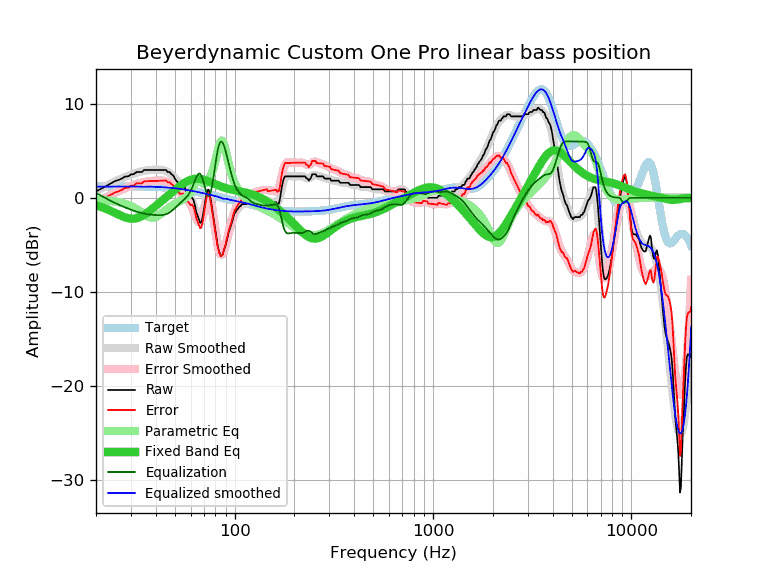

The table this chart was drawn from, first rows:
frequency, raw, error, smoothed, error_smoothed, equalization, parametric_eq, equalized_raw, equalized_smoothed, target
20, 0.68, -0.51, 0.67, -0.52, 0.52, -0.81, 1.20, 1.19, 1.19
21, 0.91, -0.29, 0.92, -0.28, 0.28, -0.94, 1.19, 1.20, 1.20
22, 1.14, -0.06, 1.15, -0.05, 0.05, -1.09, 1.19, 1.20, 1.20
23, 1.37, 0.17, 1.37, 0.17, -0.17, -1.26, 1.20, 1.20, 1.20
24, 1.60, 0.40, 1.57, 0.37, -0.37, -1.43, 1.23, 1.20, 1.20
25, 1.79, 0.59, 1.75, 0.55, -0.55, -1.61, 1.24, 1.20, 1.20
26, 1.91, 0.71, 1.92, 0.72, -0.72, -1.78, 1.19, 1.20, 1.20
27, 2.05, 0.84, 2.08, 0.87, -0.87, -1.94, 1.18, 1.21, 1.21
28, 2.26, 1.05, 2.22, 1.01, -1.01, -2.07, 1.25, 1.21, 1.21
29, 2.28, 1.07, 2.35, 1.14, -1.14, -2.17, 1.14, 1.21, 1.21
30, 2.49, 1.28, 2.46, 1.26, -1.26, -2.22, 1.23, 1.21, 1.21
31, 2.51, 1.30, 2.57, 1.37, -1.37, -2.22, 1.14, 1.21, 1.21
32, 2.74, 1.54, 2.67, 1.46, -1.46, -2.17, 1.28, 1.20, 1.20
33, 2.74, 1.54, 2.75, 1.55, -1.55, -2.08, 1.19, 1.20, 1.20
34, 2.74, 1.54, 2.82, 1.62, -1.62, -1.96, 1.12, 1.20, 1.20
35, 2.96, 1.76, 2.88, 1.68, -1.68, -1.80, 1.28, 1.20, 1.20
36, 2.96, 1.77, 2.92, 1.73, -1.73, -1.63, 1.23, 1.19, 1.19
37, 2.96, 1.77, 2.95, 1.76, -1.76, -1.44, 1.20, 1.19, 1.19
38, 2.96, 1.78, 2.98, 1.79, -1.79, -1.25, 1.17, 1.18, 1.18
39, 2.96, 1.78, 2.99, 1.82, -1.82, -1.06, 1.14, 1.18, 1.18
40, 2.96, 1.79, 3.00, 1.83, -1.83, -0.87, 1.13, 1.17, 1.17
41, 2.96, 1.80, 3.00, 1.84, -1.84, -0.68, 1.12, 1.16, 1.16
42, 2.96, 1.81, 3.00, 1.85, -1.85, -0.49, 1.11, 1.15, 1.15
43, 2.96, 1.82, 2.97, 1.84, -1.84, -0.31, 1.12, 1.14, 1.14
44, 2.96, 1.84, 2.93, 1.81, -1.81, -0.13, 1.15, 1.12, 1.12
45, 2.96, 1.85, 2.86, 1.75, -1.75, 0.04, 1.21, 1.11, 1.11
46, 2.74, 1.65, 2.76, 1.67, -1.67, 0.21, 1.07, 1.09, 1.09
47, 2.74, 1.66, 2.63, 1.55, -1.55, 0.38, 1.19, 1.08, 1.08
48, 2.51, 1.45, 2.47, 1.41, -1.41, 0.54, 1.10, 1.06, 1.06
49, 2.38, 1.34, 2.29, 1.25, -1.25, 0.69, 1.13, 1.04, 1.04
50, 2.05, 1.03, 2.10, 1.08, -1.08, 0.85, 0.97, 1.02, 1.02
51, 1.78, 0.78, 1.91, 0.91, -0.91, 0.99, 0.87, 1.00, 1.00
52, 1.60, 0.62, 1.71, 0.74, -0.74, 1.13, 0.86, 0.98, 0.98
53, 1.37, 0.42, 1.53, 0.57, -0.57, 1.26, 0.80, 0.95, 0.95
54, 1.37, 0.44, 1.35, 0.42, -0.42, 1.39, 0.95, 0.93, 0.93
55, 1.37, 0.47, 1.17, 0.27, -0.27, 1.51, 1.10, 0.90, 0.90
56, 1.14, 0.26, 1.00, 0.12, -0.12, 1.61, 1.02, 0.88, 0.88
57, 0.68, -0.17, 0.81, -0.05, 0.05, 1.71, 0.73, 0.85, 0.85
58, 0.44, -0.39, 0.59, -0.23, 0.23, 1.79, 0.67, 0.83, 0.83
59, 0.23, -0.57, 0.34, -0.46, 0.46, 1.86, 0.69, 0.80, 0.80
60, 0.01, -0.76, 0.03, -0.74, 0.74, 1.92, 0.75, 0.77, 0.77
61, 0.00, -0.74, -0.32, -1.06, 1.06, 1.97, 1.06, 0.74, 0.74
62, -0.23, -0.94, -0.72, -1.43, 1.43, 2.00, 1.20, 0.71, 0.71
63, -0.78, -1.46, -1.13, -1.82, 1.82, 2.03, 1.04, 0.68, 0.68
64, -1.51, -2.17, -1.52, -2.17, 2.17, 2.04, 0.66, 0.66, 0.66
65, -1.87, -2.50, -1.82, -2.45, 2.45, 2.04, 0.58, 0.63, 0.63
66, -2.27, -2.87, -1.99, -2.59, 2.59, 2.03, 0.32, 0.60, 0.60
67, -2.67, -3.24, -2.00, -2.56, 2.56, 2.01, -0.11, 0.57, 0.57
68, -2.59, -3.13, -1.82, -2.35, 2.35, 1.98, -0.24, 0.54, 0.54
69, -2.00, -2.51, -1.48, -1.98, 1.98, 1.95, -0.02, 0.51, 0.51
70, -1.24, -1.72, -1.03, -1.51, 1.51, 1.91, 0.27, 0.48, 0.48
71, -0.38, -0.83, -0.56, -1.01, 1.01, 1.87, 0.63, 0.45, 0.45
72, 0.35, -0.07, -0.15, -0.57, 0.57, 1.83, 0.92, 0.42, 0.42
73, 0.83, 0.44, 0.11, -0.28, 0.28, 1.78, 1.11, 0.39, 0.39
74, 0.87, 0.51, 0.17, -0.19, 0.19, 1.73, 1.06, 0.36, 0.36
75, 0.34, 0.01, -0.01, -0.34, 0.34, 1.68, 0.68, 0.33, 0.33
76, -0.35, -0.65, -0.43, -0.73, 0.73, 1.63, 0.38, 0.30, 0.30
77, -1.13, -1.40, -1.04, -1.31, 1.31, 1.58, 0.18, 0.27, 0.27
78, -1.90, -2.14, -1.78, -2.03, 2.03, 1.53, 0.13, 0.24, 0.24
79, -2.73, -2.94, -2.60, -2.81, 2.81, 1.48, 0.08, 0.21, 0.21
... 553 more rows
